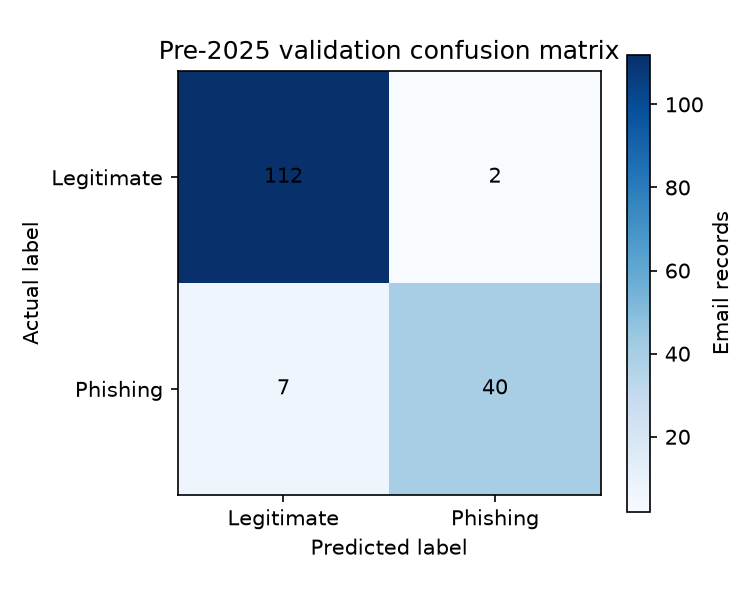

The file beside this chart, header and first rows:
actual_label, predicted_label, count
legitimate, legitimate, 112
legitimate, phishing, 2
phishing, legitimate, 7
phishing, phishing, 40
